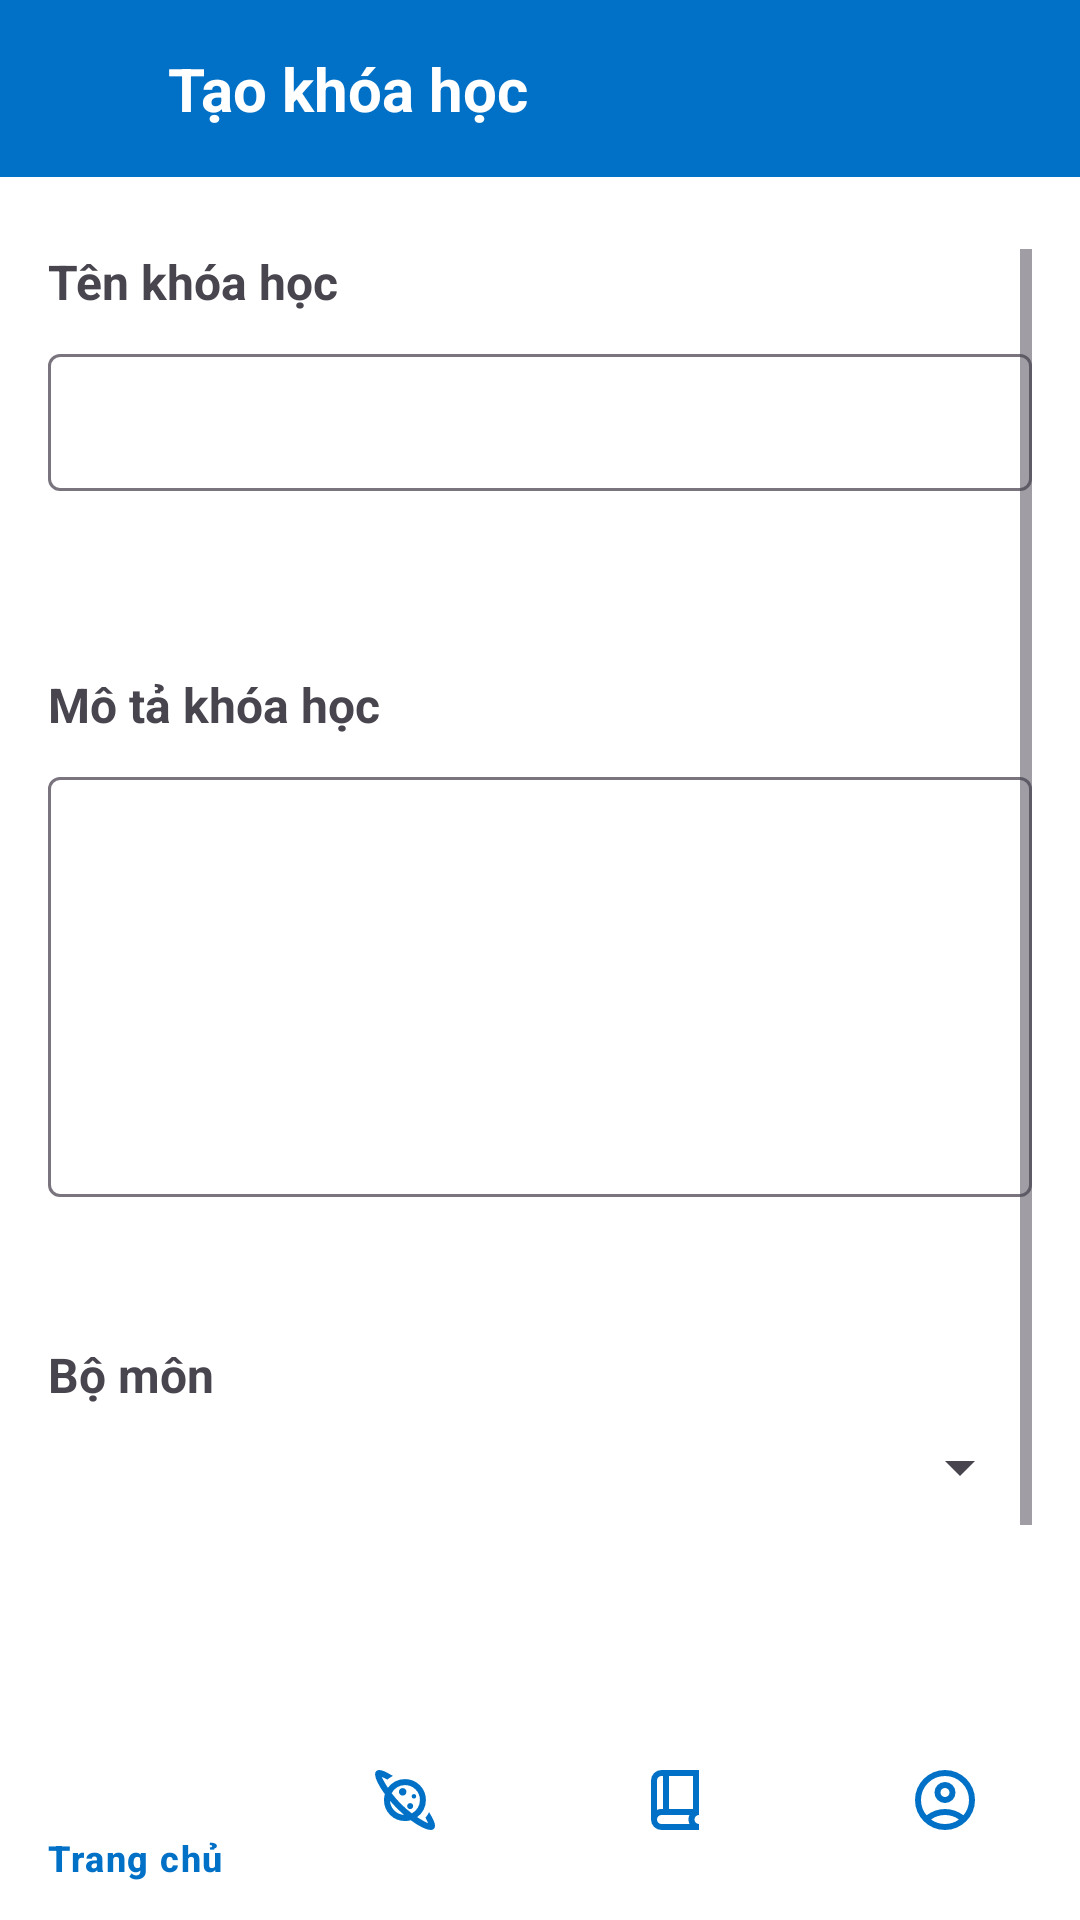

Produce the Android XML layout that renders to this screen, including the resource entries it uses.
<!-- AndroidManifest.xml: application theme Theme.TLULearningOnline -->
<!-- res/layout/activity_tao_khoa_hoc.xml -->
<?xml version="1.0" encoding="utf-8"?>
<androidx.constraintlayout.widget.ConstraintLayout xmlns:android="http://schemas.android.com/apk/res/android"
    xmlns:app="http://schemas.android.com/apk/res-auto"
    xmlns:tools="http://schemas.android.com/tools"
    android:layout_width="match_parent"
    android:layout_height="match_parent"

    android:background="#FFFFFF">

    
    <androidx.constraintlayout.widget.ConstraintLayout
        android:id="@+id/layout_header"
        android:layout_width="0dp"
        android:layout_height="wrap_content"
        android:background="@color/blue"
        android:padding="16dp"
        app:layout_constraintStart_toStartOf="parent"
        app:layout_constraintEnd_toEndOf="parent"
        tools:ignore="MissingConstraints">

        <ImageView
            android:id="@+id/btn_back"
            android:layout_width="24dp"
            android:layout_height="24dp"
            android:src="@drawable/ic_arrow_back"
            android:tint="#FFFFFF"
            android:background="?android:attr/selectableItemBackgroundBorderless"
            android:padding="4dp"
            app:layout_constraintStart_toStartOf="parent"
            app:layout_constraintTop_toTopOf="parent"
            app:layout_constraintBottom_toBottomOf="parent" />

        <TextView
            android:id="@+id/tv_title"
            android:layout_width="0dp"
            android:layout_height="wrap_content"
            android:text="Tạo khóa học"
            android:textStyle="bold"
            android:textSize="20sp"
            android:textColor="#FFFFFF"
            android:layout_marginStart="16dp"
            app:layout_constraintStart_toEndOf="@id/btn_back"
            app:layout_constraintEnd_toEndOf="parent"
            app:layout_constraintTop_toTopOf="parent"
            app:layout_constraintBottom_toBottomOf="parent" />
    </androidx.constraintlayout.widget.ConstraintLayout>

    
    <ScrollView
        android:layout_width="0dp"
        android:layout_height="0dp"
        android:layout_marginTop="8dp"
        android:padding="16dp"
        android:fillViewport="true"
        app:layout_constraintTop_toBottomOf="@id/layout_header"
        app:layout_constraintBottom_toTopOf="@id/bottom_navigation"
        app:layout_constraintStart_toStartOf="parent"
        app:layout_constraintEnd_toEndOf="parent">

        <LinearLayout
            android:layout_width="match_parent"
            android:layout_height="wrap_content"
            android:orientation="vertical">

            
            <TextView
                android:layout_width="wrap_content"
                android:layout_height="wrap_content"
                android:text="Tên khóa học"
                android:textStyle="bold"
                android:textSize="16dp" />

            <com.google.android.material.textfield.TextInputLayout
                android:id="@+id/layout_ten_khoa_hoc"
                android:layout_width="match_parent"
                android:layout_height="wrap_content"
                android:layout_marginTop="8dp"
                android:layout_marginBottom="16dp"
                app:errorEnabled="true">

                <com.google.android.material.textfield.TextInputEditText
                    android:id="@+id/edt_ten_khoa_hoc"
                    android:layout_width="match_parent"
                    android:layout_height="wrap_content"
                    android:textSize="16dp"
                    android:padding="12dp" />
            </com.google.android.material.textfield.TextInputLayout>

            
            <TextView
                android:layout_width="wrap_content"
                android:layout_height="wrap_content"
                android:text="Mô tả khóa học"
                android:textStyle="bold"
                android:layout_marginTop="24dp"
                android:textSize="16dp" />

            <com.google.android.material.textfield.TextInputLayout
                android:id="@+id/layout_mo_ta_khoa_hoc"
                android:layout_width="match_parent"
                android:layout_height="wrap_content"
                android:layout_marginTop="8dp"
                android:layout_marginBottom="12dp"
                app:errorEnabled="true">

                <com.google.android.material.textfield.TextInputEditText
                    android:id="@+id/edt_mo_ta_khoa_hoc"
                    android:layout_width="match_parent"
                    android:layout_height="140dp"
                    android:gravity="top"
                    android:textSize="16dp"
                    android:padding="12dp" />
            </com.google.android.material.textfield.TextInputLayout>

            <TextView
                android:layout_width="wrap_content"
                android:layout_height="wrap_content"
                android:text="Bộ môn"
                android:textStyle="bold"
                android:layout_marginTop="16dp"
                android:textSize="16dp" />

            <Spinner
                android:id="@+id/spinner_bo_mon"
                android:layout_width="match_parent"
                android:layout_height="wrap_content"
                android:layout_marginTop="8dp"
                android:layout_marginBottom="12dp"
                android:spinnerMode="dropdown" />


            
            <Button
                android:id="@+id/btn_tao_khoa_hoc"
                android:layout_width="match_parent"
                android:layout_height="wrap_content"
                android:text="Tạo khóa học"
                android:textColor="@android:color/white"
                android:backgroundTint="@color/blue"
                android:textStyle="bold"
                android:padding="12dp"
                android:layout_marginTop="32dp"
                android:textSize="24sp" />
        </LinearLayout>
    </ScrollView>

    
    <com.google.android.material.bottomnavigation.BottomNavigationView
        android:id="@+id/bottom_navigation"
        android:layout_width="0dp"
        android:layout_height="wrap_content"
        app:layout_constraintBottom_toBottomOf="parent"
        app:layout_constraintStart_toStartOf="parent"
        app:layout_constraintEnd_toEndOf="parent"
        app:menu="@menu/bottom_nav_menu"
        app:itemIconTint="@color/blue"
        app:itemTextColor="@color/blue"
        android:background="#FFFFFF" />
</androidx.constraintlayout.widget.ConstraintLayout>
<!-- resources referenced by this layout -->
<resources>
  <color name="blue">#0071C6</color>
  <style name="Theme.TLULearningOnline" parent="Base.Theme.TLULearningOnline" />
  <style name="Base.Theme.TLULearningOnline" parent="Theme.Material3.DayNight.NoActionBar">
          
          
      </style>
</resources>
